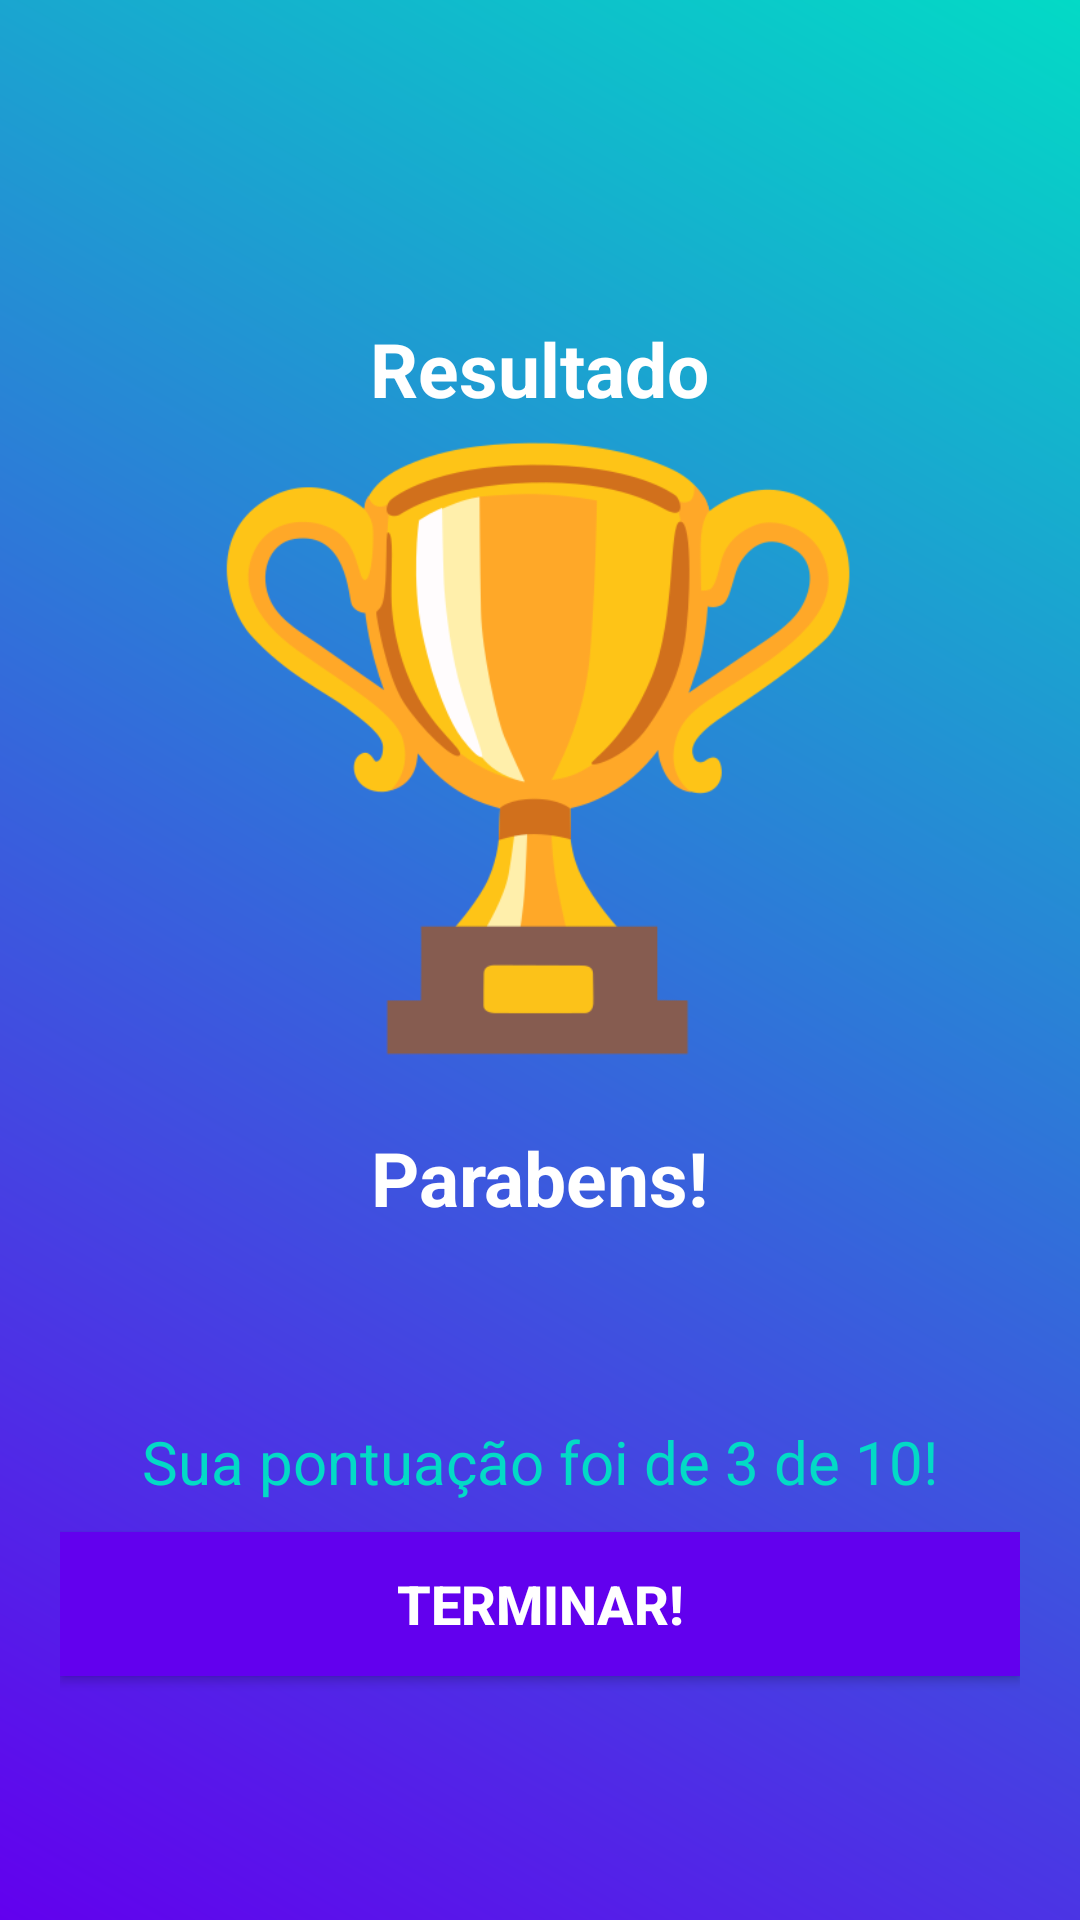

This screen was rendered from an Android layout file. Write that file and the resources it references.
<!-- AndroidManifest.xml: activity theme Theme.Design.NoActionBar -->
<!-- res/layout/activity_resultados.xml -->
<?xml version="1.0" encoding="utf-8"?>
<LinearLayout xmlns:android="http://schemas.android.com/apk/res/android"
    xmlns:app="http://schemas.android.com/apk/res-auto"
    xmlns:tools="http://schemas.android.com/tools"
    android:layout_width="match_parent"
    android:layout_height="match_parent"
    android:background="@drawable/ic_background_used"
    android:orientation="vertical"
    android:gravity="center"
    android:padding="20dp"
    tools:context=".ResultadosActivity">

    <TextView
        android:id="@+id/tv_resultado"
        android:layout_width="wrap_content"
        android:layout_height="wrap_content"
        android:layout_marginTop="25dp"
        android:text="Resultado"
        android:textColor="@color/white"
        android:textSize="25sp"
        android:textStyle="bold"/>

    <ImageView
        android:id="@+id/iv_trofeu"
        android:layout_width="256dp"
        android:layout_height="220dp"
        android:contentDescription="imagem"
        android:src="@drawable/img_10" />

    <TextView
        android:id="@+id/tv_parabens"
        android:layout_width="wrap_content"
        android:layout_height="wrap_content"
        android:layout_marginTop="16dp"
        android:text="Parabens!"
        android:textColor="@color/white"
        android:textSize="25sp"
        android:textStyle="bold"/>

    <TextView
        android:id="@+id/tv_nome"
        android:layout_width="wrap_content"
        android:layout_height="wrap_content"
        android:layout_marginTop="25dp"
        android:textColor="@color/white"
        android:textSize="22sp"
        android:textStyle="bold"
        tools:text="Usuario"/>

    <TextView
        android:id="@+id/tv_pontuacao"
        android:layout_width="wrap_content"
        android:layout_height="wrap_content"
        android:layout_marginTop="10dp"
        android:textColor="@color/design_default_color_secondary"
        android:textSize="20sp"
        android:text="Sua pontuação foi de 3 de 10!"/>

    <Button
        android:id="@+id/btn_finalizar"
        android:layout_width="match_parent"
        android:layout_height="wrap_content"
        android:layout_marginTop="10dp"
        android:background="@color/design_default_color_primary"
        android:text="TERMINAR!"
        android:textColor="@color/white"
        android:textSize="18sp"
        android:textStyle="bold"/>


</LinearLayout>
<!-- resources referenced by this layout -->
<resources>
  <!-- drawable ic_background_used (drawable) -->
  <shape xmlns:android="http://schemas.android.com/apk/res/android"
      android:shape="rectangle">
  
  
      <gradient
          android:angle="45"
          android:centerX="float"
          android:centerY="float"
          android:endColor="#FF03DAC6"
          android:gradientRadius="integer"
          android:startColor="#FF6200EE"
          android:type="linear" />
  
      <size
          android:width="82dp"
          android:height="82dp" />
  
  </shape>
  <!-- drawable img_10: png bitmap (drawable, 33382 bytes) -->
  <!-- not gathered from this repository: default colours our renderer supplied (Android Studio template values) -->
  <color name="white">#FFFFFFFF</color>
</resources>
